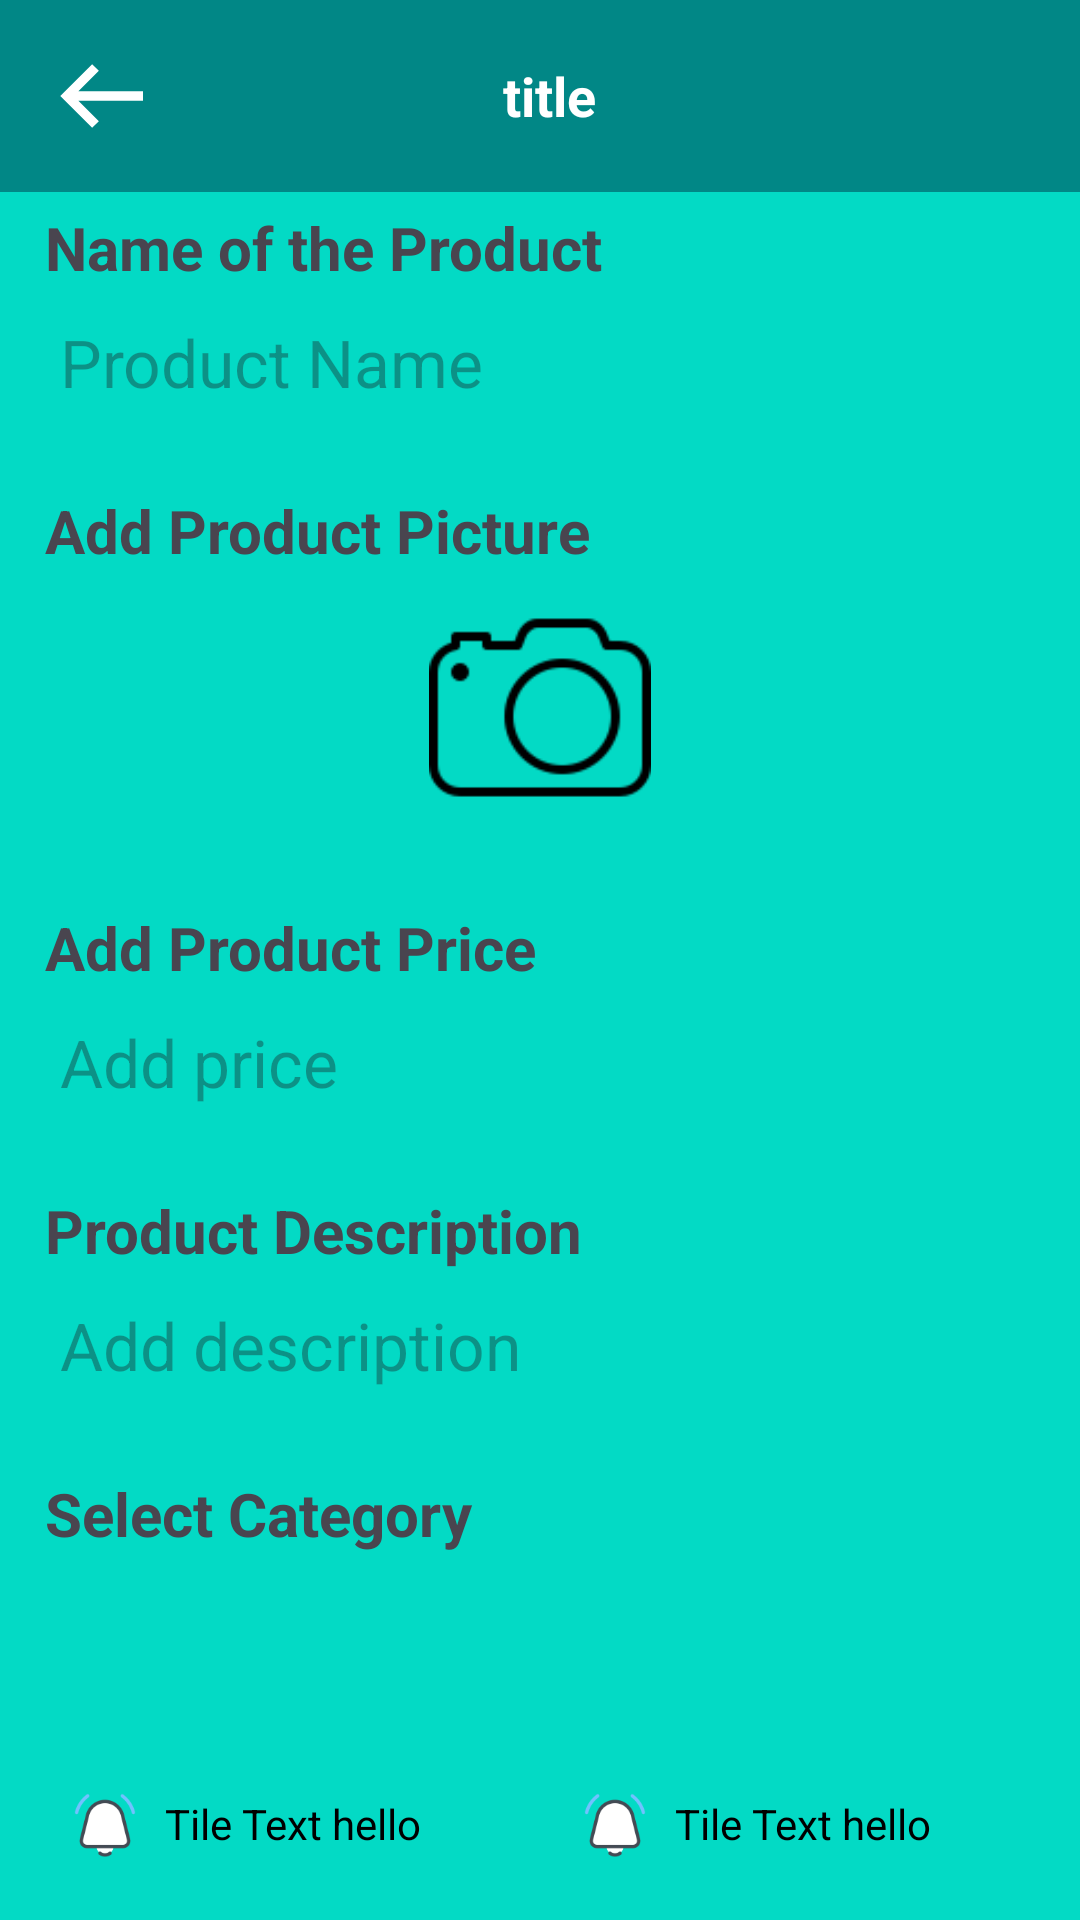

Reconstruct the res/layout file that produces this screen, plus the resources it refers to.
<!-- AndroidManifest.xml: application theme Theme.Alpha -->
<!-- res/layout/fragment_add_new_item.xml -->
<?xml version="1.0" encoding="utf-8"?>
<androidx.constraintlayout.widget.ConstraintLayout xmlns:android="http://schemas.android.com/apk/res/android"
    xmlns:tools="http://schemas.android.com/tools"
    android:layout_width="match_parent"
    android:background="@color/teal_200"
    android:layout_height="match_parent"
    xmlns:app="http://schemas.android.com/apk/res-auto"
    tools:context=".ui.inventory.AddNewItemFragment">

    <include
        android:layout_width="match_parent"
        android:layout_height="wrap_content"
        android:id="@+id/add_new_item_titlebar"
        layout="@layout/item_titlebar"
        app:layout_constraintStart_toStartOf="parent"
        app:layout_constraintEnd_toEndOf="parent"
        app:layout_constraintTop_toTopOf="parent"/>

    <include
        android:id="@+id/toast_card"
        layout="@layout/item_toast"
        android:visibility="gone"
        android:layout_width="match_parent"
        android:layout_height="wrap_content"
        android:elevation="20dp"
        android:layout_marginHorizontal="10dp"
        android:layout_marginBottom="20dp"
        app:layout_constraintBottom_toBottomOf="parent"
        app:layout_constraintStart_toStartOf="parent"
        app:layout_constraintEnd_toEndOf="parent"/>


    <TextView
        android:id="@+id/product_name_tv"
        android:layout_width="match_parent"
        android:layout_height="wrap_content"
        android:text="Name of the Product"
        android:textStyle="bold"
        android:textSize="20sp"
        app:layout_constraintTop_toBottomOf="@id/add_new_item_titlebar"
        android:paddingHorizontal="10sp"
        android:layout_margin="5sp"
        app:layout_constraintStart_toStartOf="parent"
        app:layout_constraintEnd_toEndOf="parent"/>

    <EditText
        android:id="@+id/product_name_value_tv"
        android:layout_width="match_parent"
        android:layout_height="wrap_content"
        android:background="@drawable/rounded_corner"
        android:textSize="22sp"
        android:padding="10sp"
        android:inputType="text"
        android:hint="Product Name"
        android:layout_marginHorizontal="10sp"
        app:layout_constraintTop_toBottomOf="@id/product_name_tv"
        app:layout_constraintStart_toStartOf="@id/product_name_tv"
        app:layout_constraintEnd_toEndOf="@id/product_name_tv"/>

    <TextView
        android:id="@+id/product_picture_tv"
        android:layout_width="match_parent"
        android:layout_height="wrap_content"
        android:text="Add Product Picture"
        android:textStyle="bold"
        android:inputType="text"
        android:textSize="20sp"
        app:layout_constraintTop_toBottomOf="@id/product_name_value_tv"
        android:paddingHorizontal="15sp"
        android:layout_marginTop="18sp"
        app:layout_constraintStart_toStartOf="@id/product_name_value_tv"
        app:layout_constraintEnd_toEndOf="@id/product_name_value_tv"/>

    <ImageView
        android:id="@+id/product_picture_value_iv"
        android:layout_width="match_parent"
        android:layout_height="94dp"
        android:layout_marginHorizontal="10dp"
        android:background="@drawable/rounded_corner"
        android:padding="10dp"
        android:src="@drawable/ic_camera"
        app:layout_constraintEnd_toEndOf="@id/product_name_value_tv"
        app:layout_constraintStart_toStartOf="@id/product_name_value_tv"
        app:layout_constraintTop_toBottomOf="@id/product_picture_tv" />

    <TextView
        android:id="@+id/product_price_tv"
        android:layout_width="match_parent"
        android:layout_height="wrap_content"
        android:text="Add Product Price"
        android:textStyle="bold"
        android:textSize="20sp"
        android:paddingHorizontal="15sp"
        android:layout_marginTop="18sp"
        app:layout_constraintTop_toBottomOf="@id/product_picture_value_iv"
        app:layout_constraintStart_toStartOf="@id/product_picture_value_iv"
        app:layout_constraintEnd_toEndOf="@id/product_picture_value_iv"/>

    <EditText
        android:id="@+id/product_price_value_tv"
        android:layout_width="match_parent"
        android:layout_height="wrap_content"
        android:layout_marginHorizontal="10sp"
        android:background="@drawable/rounded_corner"
        android:hint="Add price"
        android:padding="10sp"
        android:inputType="numberDecimal"
        android:paddingHorizontal="15sp"
        android:textSize="22sp"
        app:layout_constraintEnd_toEndOf="parent"
        app:layout_constraintStart_toStartOf="parent"
        app:layout_constraintTop_toBottomOf="@id/product_price_tv" />
    <TextView
        android:id="@+id/product_description_tv"
        android:layout_width="match_parent"
        android:layout_height="wrap_content"
        android:text="Product Description"
        android:textStyle="bold"
        android:textSize="20sp"
        android:paddingHorizontal="15sp"
        android:layout_marginTop="18sp"
        app:layout_constraintTop_toBottomOf="@id/product_price_value_tv"
        app:layout_constraintStart_toStartOf="@id/product_price_value_tv"
        app:layout_constraintEnd_toEndOf="@id/product_price_value_tv"/>

    <EditText
        android:id="@+id/product_description_value_tv"
        android:layout_width="match_parent"
        android:layout_height="wrap_content"
        android:layout_marginHorizontal="10sp"
        android:background="@drawable/rounded_corner"
        android:hint="Add description"
        android:padding="10sp"
        android:inputType="textLongMessage"
        android:paddingHorizontal="15sp"
        android:textSize="22sp"
        android:minLines="3"
        app:layout_constraintEnd_toEndOf="parent"
        app:layout_constraintStart_toStartOf="parent"
        app:layout_constraintTop_toBottomOf="@id/product_description_tv" />

    <TextView
        android:id="@+id/product_category_tv"
        android:layout_width="match_parent"
        android:layout_height="wrap_content"
        android:text="Select Category"
        android:textStyle="bold"
        android:textSize="20sp"
        android:paddingHorizontal="15sp"
        android:layout_marginTop="18sp"
        app:layout_constraintTop_toBottomOf="@id/product_description_value_tv"
        app:layout_constraintStart_toStartOf="@id/product_description_value_tv"
        app:layout_constraintEnd_toEndOf="@id/product_description_value_tv"/>

    <Spinner
        android:id="@+id/product_category_value_spinner"
        android:layout_width="match_parent"
        android:layout_height="wrap_content"
        android:layout_marginHorizontal="10dp"
        android:background="@drawable/rounded_corner"
        android:padding="10dp"
        android:paddingHorizontal="15dp"
        android:textSize="26sp"
        app:layout_constraintEnd_toEndOf="parent"
        app:layout_constraintStart_toStartOf="parent"
        app:layout_constraintTop_toBottomOf="@id/product_category_tv" />



    <GridLayout
        android:id="@+id/btns_card_grid"
        android:layout_width="match_parent"
        android:layout_height="64dp"
        android:layout_marginHorizontal="10dp"
        android:layout_marginTop="38dp"
        android:columnCount="2"
        android:rowCount="1"
        app:flow_horizontalGap="5dp"
        app:layout_constraintTop_toBottomOf="@id/product_category_value_spinner">

        <include
            android:id="@+id/reset_btn_tv"
            android:layout_width="wrap_content"
            android:layout_height="wrap_content"
            android:layout_margin="5dp"
            android:layout_rowWeight="1"
            android:layout_columnWeight="1"
            layout="@layout/item_card_app"/>

        <include
            android:id="@+id/save_btn_tv"
            android:layout_width="wrap_content"
            android:layout_height="wrap_content"
            android:layout_margin="5dp"
            android:layout_rowWeight="1"
            android:layout_columnWeight="1"
            layout="@layout/item_card_app"/>


    </GridLayout>

</androidx.constraintlayout.widget.ConstraintLayout>
<!-- res/layout/item_titlebar.xml (included above) -->
<?xml version="1.0" encoding="utf-8"?>
<com.google.android.material.appbar.AppBarLayout xmlns:android="http://schemas.android.com/apk/res/android"
    xmlns:app="http://schemas.android.com/apk/res-auto"
    android:layout_width="match_parent"
    android:layout_height="wrap_content"
    android:theme="@style/ThemeOverlay.AppCompat.Dark.ActionBar">

    <androidx.appcompat.widget.Toolbar
        android:id="@+id/toolbar"
        android:layout_width="match_parent"
        android:layout_height="?attr/actionBarSize"
        android:background="@color/teal_700"
        app:layout_scrollFlags="scroll|enterAlways"
        app:popupTheme="@style/ThemeOverlay.AppCompat.Light">

        <RelativeLayout
            android:layout_width="match_parent"
            android:layout_height="match_parent">

            <ImageButton
                android:id="@+id/back_button"
                android:layout_width="38dp"
                android:layout_height="38dp"
                android:scaleType="centerCrop"
                android:foreground="@drawable/ripple_effect"
                android:clickable="true"
                android:layout_alignParentStart="true"
                android:layout_centerVertical="true"
                android:background="?attr/selectableItemBackgroundBorderless"
                android:contentDescription="@string/back_button_description"
                android:src="@drawable/ic_back"
                app:tint="@color/white" />

            <TextView
                android:id="@+id/toolbar_title"
                android:layout_width="wrap_content"
                android:layout_height="wrap_content"
                android:layout_centerVertical="true"
                android:layout_toEndOf="@id/back_button"
                android:layout_toStartOf="@id/search_button"
                android:gravity="center"
                android:ellipsize="end"
                android:maxLines="1"
                android:text="@string/title"
                android:textColor="@color/white"
                android:textSize="18sp"
                android:textStyle="bold" />

            <ImageButton
                android:id="@+id/search_button"
                android:layout_width="48dp"
                android:layout_height="48dp"
                android:layout_alignParentEnd="true"
                android:layout_centerVertical="true"
                android:scaleType="centerCrop"
                android:foreground="@drawable/ripple_effect"
                android:clickable="true"
                android:background="?attr/selectableItemBackgroundBorderless"
                android:contentDescription="@string/search_button_description"
                android:padding="12dp"
                android:src="@drawable/ic_search"
                app:tint="@color/white" />
        </RelativeLayout>
    </androidx.appcompat.widget.Toolbar>
</com.google.android.material.appbar.AppBarLayout>
<!-- res/layout/item_toast.xml (included above) -->
<?xml version="1.0" encoding="utf-8"?>
<androidx.cardview.widget.CardView xmlns:android="http://schemas.android.com/apk/res/android"
    xmlns:app="http://schemas.android.com/apk/res-auto"
    android:id="@+id/toast_card_bar"
    android:layout_width="match_parent"
    android:layout_height="wrap_content"
    android:layout_margin="16dp"
    app:cardBackgroundColor="@color/card_background"
    app:cardCornerRadius="8dp"
    app:cardElevation="4dp">

    <LinearLayout
        android:layout_width="match_parent"
        android:layout_height="wrap_content"
        android:gravity="center_vertical"
        android:orientation="horizontal"
        android:padding="16dp">

        <ImageView
            android:id="@+id/toast_card_icon"
            android:layout_width="35dp"
            android:layout_height="35dp"
            android:layout_marginEnd="16dp"
            android:src="@drawable/ic_bell" />

        <TextView
            android:id="@+id/toast_card_text"
            android:layout_width="0dp"
            android:layout_height="wrap_content"
            android:layout_weight="1"
            android:text="This is a custom card bar message."
            android:textColor="@color/white"
            android:textSize="16sp" />

        <Button
            android:id="@+id/toast_card_action_button"
            android:layout_width="wrap_content"
            android:layout_height="wrap_content"
            android:text="Action"
            android:visibility="gone" />
    </LinearLayout>
</androidx.cardview.widget.CardView>
<!-- res/layout/item_card_app.xml (included above) -->
<?xml version="1.0" encoding="utf-8"?>
<LinearLayout xmlns:android="http://schemas.android.com/apk/res/android"
    android:id="@+id/item_card"
    android:layout_width="wrap_content"
    android:layout_height="wrap_content"
    android:gravity="center_vertical"
    android:orientation="horizontal"
    android:background="@drawable/rounded_corner"
    android:backgroundTint="@android:color/holo_orange_light"
    android:layout_margin="3sp"
    android:visibility="visible"
    android:foreground="@drawable/ripple_effect"
    android:clickable="true"
    android:padding="8dp">

    <ImageView
        android:id="@+id/tile_icon"
        android:layout_width="24dp"
        android:layout_height="24dp"
        android:layout_marginEnd="8dp"
        android:src="@drawable/ic_bell"
        android:visibility="visible"
        android:contentDescription="@string/tile_icon_description" />

    <TextView
        android:id="@+id/tile_text"
        android:layout_width="wrap_content"
        android:layout_height="wrap_content"
        android:text="Tile Text hello"
        android:textColor="@color/black"
        android:textSize="14sp"
        android:maxLines="2"
        android:ellipsize="end" />
</LinearLayout>
<!-- resources referenced by this layout -->
<resources>
  <color name="black">#FF000000</color>
  <color name="teal_200">#FF03DAC5</color>
  <color name="teal_700">#FF018786</color>
  <color name="white">#FFFFFFFF</color>
  <!-- drawable ic_back (drawable) -->
  <vector xmlns:android="http://schemas.android.com/apk/res/android"
      android:width="24dp"
      android:height="24dp"
      android:viewportWidth="24"
      android:viewportHeight="24"
      android:tint="?attr/colorControlNormal">
  
      <path
          android:fillColor="@android:color/transparent"
          android:strokeColor="@android:color/white"
          android:strokeWidth="2"
          android:pathData="M20,12 L4,12 M10,6 L4,12 L10,18" />
  </vector>
  <!-- drawable ic_bell: png bitmap (drawable, 2626 bytes) -->
  <!-- drawable ic_camera: png bitmap (drawable, 2175 bytes) -->
  <!-- drawable ripple_effect (drawable) -->
  <?xml version="1.0" encoding="utf-8"?>
  <ripple xmlns:android="http://schemas.android.com/apk/res/android"
      android:color="@color/ripple_color"> 
      <item android:id="@android:id/mask">
          <shape android:shape="rectangle">
              <solid android:color="@color/white" /> 
              <corners android:radius="8dp" /> 
          </shape>
      </item>
  </ripple>
  <string name="back_button_description">back button to go back to previous fragment\n</string>
  <string name="search_button_description">search button\n</string>
  <string name="tile_icon_description">app title icon</string>
  <string name="title">title</string>
  <style name="Theme.Alpha" parent="android:Theme.Material.Light.NoActionBar" />
  <color name="ripple_color">#806200EE</color>
</resources>
